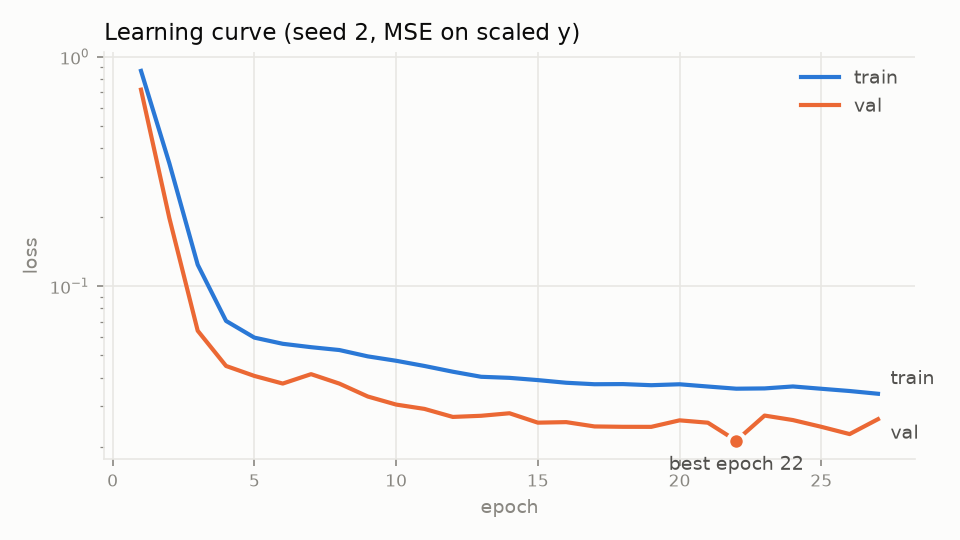

Values plotted in this chart, from the file beside it:
epoch, train_loss, val_loss
1, 0.868, 0.7189
2, 0.3435, 0.1982
3, 0.1241, 0.064
4, 0.0706, 0.04494
5, 0.05971, 0.04065
6, 0.05613, 0.03766
7, 0.05425, 0.04139
8, 0.05271, 0.03763
9, 0.04947, 0.03307
10, 0.04734, 0.0305
11, 0.04493, 0.0292
12, 0.04242, 0.02694
13, 0.04031, 0.02726
14, 0.03988, 0.02795
15, 0.03899, 0.02544
16, 0.03796, 0.02557
17, 0.03741, 0.02449
18, 0.03746, 0.0244
19, 0.03704, 0.02439
20, 0.03739, 0.02604
21, 0.03655, 0.02543
22, 0.03577, 0.02123
23, 0.03587, 0.02731
24, 0.03658, 0.02611
25, 0.03574, 0.0244
26, 0.03495, 0.02268
27, 0.03399, 0.02634
